Run: headless pygame with SDL's dummy video driver; simulated clock (each Clock.tick advances the game by its frame time, no real sleeping); random seed 0; keys injected as events and as key.get_pressed() state; no mouse input.
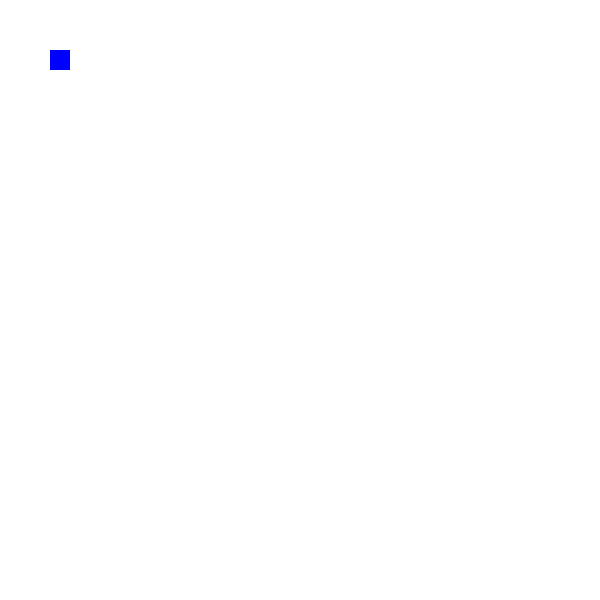
Frame 1 of 4 · flips 1–60 · no input
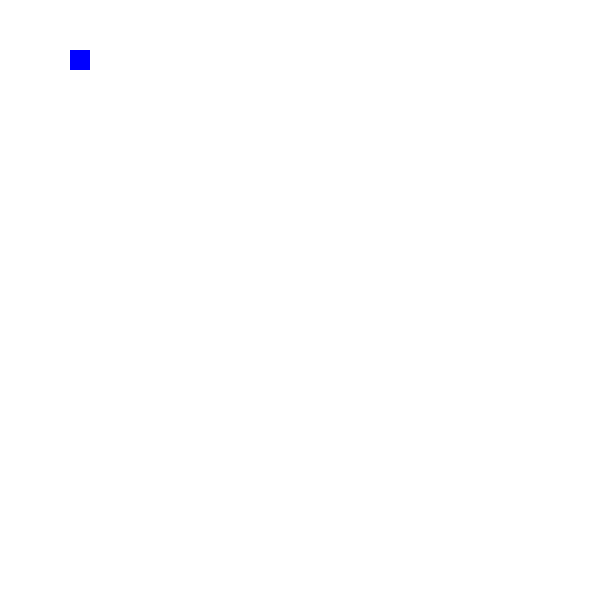
Frame 2 of 4 · flips 61–180 · tapped SPACE, RETURN · held RIGHT (→), D
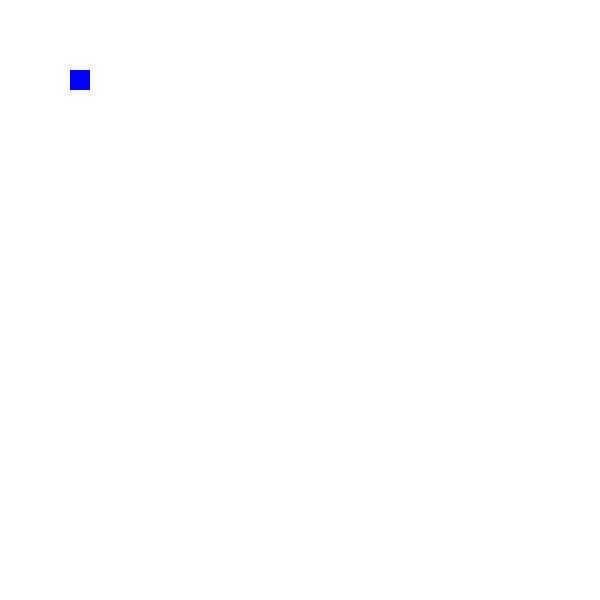
Frame 3 of 4 · flips 181–300 · held DOWN (↓), S
Frame 4 of 4 · flips 301–420 · held LEFT (←), A, UP (↑), W · screen same as frame 1, image omitted

The pygame program that drew these frames:

# Задание № 02-3(PyGame)
# источник https://python-course.readthedocs.io/projects/elementary/en/latest/lessons/19-animations.html
# Написать программу, в которой по нажатию клавиш будет двигаться квадрат размером 20х20 пикселей.
# Учесть, что квадрат не должен выходить за границы экрана.

import sys
import pygame

pygame.init()

WHITE = (255, 255, 255)

screen = pygame.display.set_mode((600, 600))
rect = pygame.Rect(50, 50, 20, 20)

fl_start = False

while True:
    for event in pygame.event.get():
        if event.type == pygame.QUIT:
            pygame.quit()
            sys.exit()

        if event.type == pygame.KEYDOWN:
            if event.key == pygame.K_LEFT:
                rect.move_ip(-20, 0)
            elif event.key == pygame.K_RIGHT:
                rect.move_ip(20, 0)
            elif event.key == pygame.K_UP:
                rect.move_ip(0, -20)
            elif event.key == pygame.K_DOWN:
                rect.move_ip(0, 20)

    screen.fill(WHITE)
    pygame.draw.rect(screen, (0, 0, 255), rect, 0)

    pygame.display.flip()
